3-way image classification set "dataset_banana" from GitHub (AlvianBe/computer_vision_ta); label vocabulary: overripe, ripe, unripe.

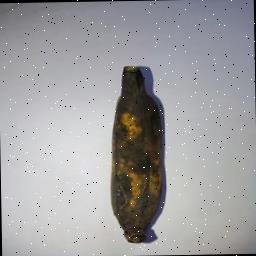
Label: overripe

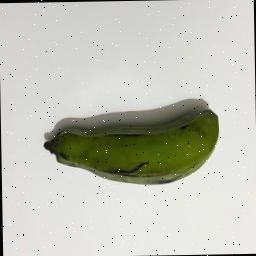
Label: unripe

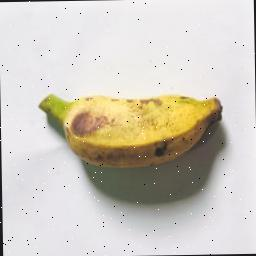
Label: ripe

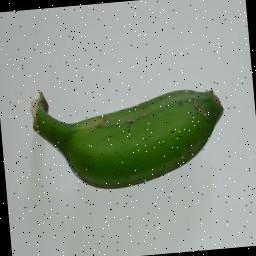
Label: unripe

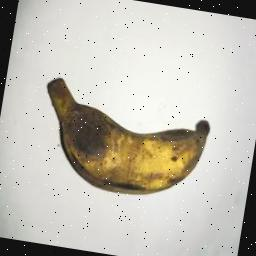
Label: overripe

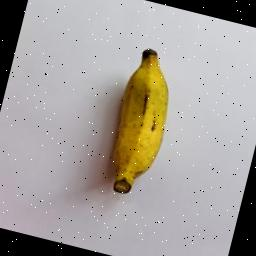
Label: ripe
